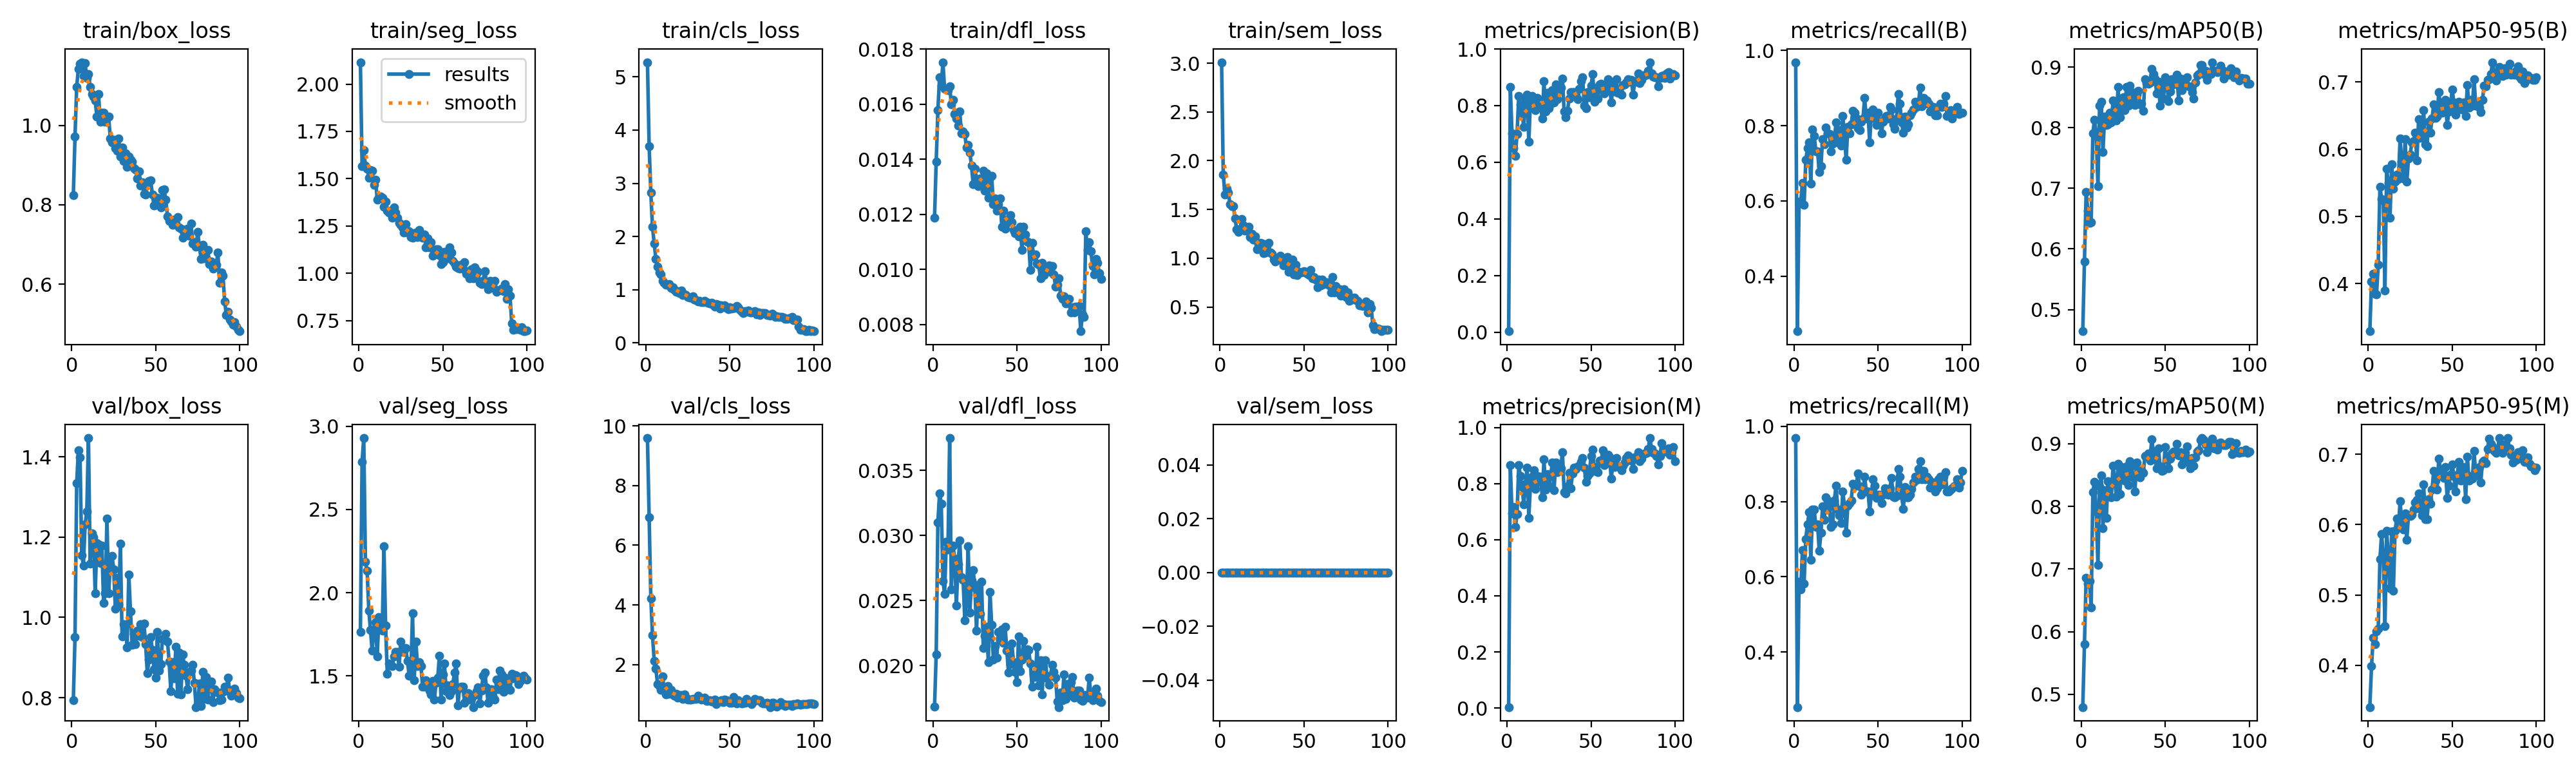

Source data for this figure (header and first rows):
epoch, time, train/box_loss, train/seg_loss, train/cls_loss, train/dfl_loss, train/sem_loss, metrics/precision(B), metrics/recall(B), metrics/mAP50(B), metrics/mAP50-95(B), metrics/precision(M), metrics/recall(M), metrics/mAP50(M), metrics/mAP50-95(M), val/box_loss, val/seg_loss, val/cls_loss, val/dfl_loss, val/sem_loss, lr/pg0, lr/pg1, lr/pg2
1, 41.83, 0.8248, 2.116, 5.276, 0.01187, 3.01, 0.00342, 0.9685, 0.4643, 0.329, 0.00342, 0.9685, 0.4798, 0.3403, 0.7938, 1.763, 9.589, 0.01682, 0, 0.0006545, 0.0006545, 0.0006545
2, 64.19, 0.9723, 1.567, 3.702, 0.01391, 1.858, 0.8659, 0.2541, 0.5794, 0.4034, 0.8659, 0.2541, 0.58, 0.3982, 0.9517, 2.787, 6.946, 0.02087, 0, 0.001308, 0.001308, 0.001308
3, 86.77, 1.097, 1.65, 2.825, 0.01577, 1.655, 0.7018, 0.5984, 0.6936, 0.4141, 0.6935, 0.5878, 0.6859, 0.4387, 1.335, 2.929, 4.225, 0.03102, 0, 0.001949, 0.001949, 0.001949
4, 109.5, 1.142, 1.571, 2.185, 0.01698, 1.71, 0.6493, 0.5984, 0.6631, 0.3844, 0.7163, 0.5669, 0.6768, 0.4296, 1.417, 2.186, 2.999, 0.03322, 0, 0.001941, 0.001941, 0.001941
5, 132.4, 1.156, 1.554, 1.867, 0.01666, 1.673, 0.6221, 0.6481, 0.6426, 0.3842, 0.6445, 0.6711, 0.6809, 0.448, 1.399, 2.132, 2.135, 0.03245, 0, 0.001921, 0.001921, 0.001921
6, 155, 1.159, 1.506, 1.584, 0.01752, 1.557, 0.7005, 0.5906, 0.6439, 0.4284, 0.6909, 0.5827, 0.6385, 0.4515, 1.155, 1.893, 1.867, 0.02649, 0, 0.001901, 0.001901, 0.001901
7, 177.5, 1.124, 1.546, 1.432, 0.01654, 1.536, 0.8334, 0.7087, 0.7911, 0.5445, 0.8664, 0.7008, 0.8233, 0.5509, 1.13, 1.774, 1.354, 0.0255, 0, 0.001881, 0.001881, 0.001881
8, 200.2, 1.156, 1.542, 1.329, 0.01654, 1.537, 0.8044, 0.7402, 0.8132, 0.5262, 0.8261, 0.7402, 0.8395, 0.5866, 1.232, 1.651, 1.294, 0.02953, 0, 0.001861, 0.001861, 0.001861
9, 223, 1.119, 1.468, 1.285, 0.0165, 1.408, 0.7702, 0.7559, 0.7873, 0.5238, 0.7887, 0.7716, 0.7922, 0.5558, 1.265, 1.78, 1.164, 0.02894, 0, 0.001842, 0.001842, 0.001842
10, 245.7, 1.13, 1.495, 1.166, 0.01665, 1.297, 0.7254, 0.6457, 0.7032, 0.3896, 0.7254, 0.6457, 0.7067, 0.4557, 1.447, 1.823, 1.613, 0.03748, 0, 0.001822, 0.001822, 0.001822
11, 268.3, 1.098, 1.391, 1.131, 0.01599, 1.273, 0.8202, 0.7904, 0.8359, 0.5707, 0.7998, 0.7795, 0.8319, 0.5911, 1.134, 1.615, 1.134, 0.02586, 0, 0.001802, 0.001802, 0.001802
12, 291, 1.079, 1.401, 1.091, 0.01616, 1.302, 0.8377, 0.7725, 0.8425, 0.55, 0.8558, 0.7795, 0.8497, 0.5547, 1.21, 1.851, 1.014, 0.02923, 0, 0.001782, 0.001782, 0.001782
13, 313.7, 1.073, 1.406, 1.093, 0.01564, 1.403, 0.6717, 0.7323, 0.7602, 0.4975, 0.678, 0.7323, 0.765, 0.5096, 1.2, 1.814, 1.286, 0.02825, 0, 0.001762, 0.001762, 0.001762
14, 336.4, 1.063, 1.399, 1.108, 0.01547, 1.336, 0.8222, 0.7323, 0.8183, 0.5778, 0.8005, 0.7402, 0.8263, 0.5902, 1.06, 1.77, 1.023, 0.02462, 0, 0.001743, 0.001743, 0.001743
15, 359.1, 1.022, 1.353, 1.039, 0.01521, 1.285, 0.8349, 0.6769, 0.8042, 0.5408, 0.8252, 0.669, 0.7818, 0.5056, 1.185, 2.279, 1.151, 0.0278, 0, 0.001723, 0.001723, 0.001723
16, 381.8, 1.079, 1.379, 1.046, 0.01573, 1.286, 0.8195, 0.6929, 0.8056, 0.5521, 0.8478, 0.7165, 0.8401, 0.591, 1.183, 1.802, 0.9961, 0.0296, 0, 0.001703, 0.001703, 0.001703
17, 404.5, 1.009, 1.332, 0.9995, 0.01493, 1.322, 0.7847, 0.7638, 0.825, 0.5625, 0.7801, 0.7874, 0.8372, 0.6088, 1.135, 1.511, 0.9662, 0.02678, 0, 0.001683, 0.001683, 0.001683
18, 427.1, 1.032, 1.321, 0.9678, 0.01501, 1.219, 0.8266, 0.7506, 0.809, 0.5553, 0.8266, 0.7506, 0.8145, 0.596, 1.179, 1.574, 1.026, 0.02661, 0, 0.001663, 0.001663, 0.001663
19, 449.8, 1.032, 1.332, 0.9689, 0.01492, 1.253, 0.7957, 0.7953, 0.8444, 0.6158, 0.8062, 0.811, 0.8653, 0.6335, 1.037, 1.563, 0.8982, 0.0235, 0, 0.001644, 0.001644, 0.001644
20, 472.4, 1.01, 1.292, 0.9426, 0.01442, 1.192, 0.7987, 0.7795, 0.8246, 0.5812, 0.8256, 0.8032, 0.8428, 0.6022, 1.06, 1.559, 0.9739, 0.02477, 0, 0.001624, 0.001624, 0.001624
21, 495, 1.021, 1.35, 0.989, 0.01451, 1.224, 0.7552, 0.7774, 0.8118, 0.556, 0.7511, 0.7874, 0.8155, 0.5931, 1.246, 1.615, 0.9784, 0.02918, 0, 0.001604, 0.001604, 0.001604
22, 517.9, 1.022, 1.321, 0.9006, 0.01424, 1.092, 0.8857, 0.7325, 0.8669, 0.6153, 0.8857, 0.7325, 0.868, 0.6157, 1.06, 1.645, 0.855, 0.02406, 0, 0.001584, 0.001584, 0.001584
23, 540.7, 0.9677, 1.293, 0.9191, 0.01376, 1.147, 0.7795, 0.7518, 0.8171, 0.5517, 0.7797, 0.7402, 0.8198, 0.5788, 1.13, 1.645, 1.01, 0.02652, 0, 0.001564, 0.001564, 0.001564
24, 563.3, 0.958, 1.266, 0.8997, 0.01309, 1.155, 0.8463, 0.7638, 0.845, 0.5858, 0.8345, 0.8032, 0.8626, 0.6135, 1.153, 1.554, 0.891, 0.02734, 0, 0.001545, 0.001545, 0.001545
25, 585.9, 0.9644, 1.257, 0.868, 0.01366, 1.153, 0.7919, 0.8088, 0.8503, 0.5923, 0.7926, 0.8425, 0.8546, 0.6123, 1.12, 1.704, 0.8343, 0.02599, 0, 0.001525, 0.001525, 0.001525
26, 608.7, 0.9432, 1.243, 0.858, 0.01327, 1.05, 0.8064, 0.7559, 0.8295, 0.6104, 0.83, 0.7795, 0.8418, 0.6138, 1.021, 1.646, 0.8392, 0.02267, 0, 0.001505, 0.001505, 0.001505
27, 631.3, 0.9358, 1.215, 0.8534, 0.01303, 1.059, 0.8545, 0.7874, 0.8671, 0.6117, 0.8747, 0.7638, 0.8639, 0.6216, 1.099, 1.647, 0.8357, 0.02622, 0, 0.001485, 0.001485, 0.001485
28, 653.6, 0.9664, 1.26, 0.8749, 0.0133, 1.079, 0.8117, 0.7466, 0.8362, 0.6241, 0.7774, 0.7424, 0.8344, 0.6317, 1.033, 1.666, 0.8584, 0.02396, 0, 0.001465, 0.001465, 0.001465
29, 676.2, 0.9224, 1.215, 0.814, 0.01309, 1.155, 0.875, 0.8265, 0.8697, 0.5831, 0.875, 0.8265, 0.8718, 0.6349, 1.184, 1.59, 0.8629, 0.02646, 0, 0.001446, 0.001446, 0.001446
30, 698.9, 0.9444, 1.222, 0.8041, 0.01358, 1.056, 0.8238, 0.7731, 0.8591, 0.6445, 0.8406, 0.7889, 0.8646, 0.6443, 0.953, 1.502, 0.8617, 0.02137, 0, 0.001426, 0.001426, 0.001426
31, 721.6, 0.9109, 1.19, 0.7806, 0.01287, 1.044, 0.8534, 0.7087, 0.8427, 0.6168, 0.8634, 0.7165, 0.8462, 0.6223, 0.9834, 1.505, 0.9591, 0.02227, 0, 0.001406, 0.001406, 0.001406
32, 744, 0.9292, 1.188, 0.7869, 0.01348, 0.9858, 0.8635, 0.797, 0.8377, 0.6234, 0.855, 0.7891, 0.8237, 0.613, 0.982, 1.877, 0.9019, 0.023, 0, 0.001386, 0.001386, 0.001386
33, 766.5, 0.8959, 1.211, 0.7715, 0.0126, 0.9661, 0.8944, 0.7795, 0.8541, 0.6576, 0.913, 0.7953, 0.8697, 0.6569, 0.9254, 1.472, 0.8241, 0.02025, 0, 0.001366, 0.001366, 0.001366
34, 789.1, 0.9224, 1.217, 0.7709, 0.01333, 1.001, 0.7796, 0.8032, 0.8604, 0.6073, 0.7705, 0.8032, 0.8534, 0.6079, 1.107, 1.705, 0.8557, 0.02564, 0, 0.001347, 0.001347, 0.001347
35, 811.9, 0.9138, 1.19, 0.7891, 0.01339, 0.9849, 0.7581, 0.8389, 0.8382, 0.6048, 0.7652, 0.8468, 0.8468, 0.6077, 1.015, 1.559, 0.8886, 0.02314, 0, 0.001327, 0.001327, 0.001327
36, 834.5, 0.9083, 1.23, 0.7664, 0.01237, 1.028, 0.7823, 0.8347, 0.8393, 0.6411, 0.7903, 0.8425, 0.8578, 0.6364, 0.9319, 1.58, 0.7937, 0.02047, 0, 0.001307, 0.001307, 0.001307
37, 857, 0.8924, 1.206, 0.7595, 0.01259, 0.9986, 0.8256, 0.8204, 0.8279, 0.6246, 0.8386, 0.8425, 0.854, 0.6298, 0.9589, 1.56, 0.7909, 0.02149, 0, 0.001287, 0.001287, 0.001287
38, 879.7, 0.8886, 1.188, 0.7405, 0.01214, 0.929, 0.8484, 0.7933, 0.88, 0.6453, 0.7845, 0.874, 0.8809, 0.6496, 0.9341, 1.434, 0.8098, 0.02062, 0, 0.001267, 0.001267, 0.001267
39, 902.3, 0.8665, 1.205, 0.7579, 0.01237, 0.9567, 0.8488, 0.7874, 0.8734, 0.6671, 0.8356, 0.8403, 0.8818, 0.677, 0.9669, 1.433, 0.7672, 0.02259, 0, 0.001248, 0.001248, 0.001248
40, 925, 0.8851, 1.136, 0.7223, 0.01259, 1.014, 0.8485, 0.811, 0.8726, 0.6462, 0.8568, 0.8189, 0.8847, 0.6625, 0.954, 1.472, 0.7949, 0.02198, 0, 0.001228, 0.001228, 0.001228
41, 947.6, 0.849, 1.186, 0.6837, 0.01156, 0.8617, 0.8382, 0.8189, 0.8741, 0.6481, 0.8527, 0.8268, 0.8737, 0.6503, 0.9838, 1.442, 0.8295, 0.02277, 0, 0.001208, 0.001208, 0.001208
42, 970.4, 0.8564, 1.139, 0.726, 0.01213, 0.9353, 0.822, 0.8728, 0.8973, 0.6846, 0.8626, 0.8661, 0.9071, 0.694, 0.9505, 1.411, 0.6819, 0.02175, 0, 0.001188, 0.001188, 0.001188
43, 993.2, 0.8278, 1.164, 0.7209, 0.01149, 0.9875, 0.8583, 0.8189, 0.889, 0.6645, 0.8636, 0.8268, 0.8878, 0.678, 0.9845, 1.386, 0.764, 0.02299, 0, 0.001168, 0.001168, 0.001168
44, 1016, 0.8254, 1.093, 0.646, 0.0117, 0.8363, 0.8873, 0.8347, 0.8811, 0.6547, 0.8786, 0.8268, 0.8765, 0.6735, 0.9331, 1.468, 0.7622, 0.02117, 0, 0.001149, 0.001149, 0.001149
45, 1039, 0.857, 1.104, 0.7111, 0.01184, 0.9322, 0.899, 0.7559, 0.8567, 0.6617, 0.8912, 0.774, 0.8607, 0.6661, 0.8615, 1.357, 0.8101, 0.01946, 0, 0.001129, 0.001129, 0.001129
46, 1061, 0.8596, 1.126, 0.681, 0.01198, 0.8241, 0.8006, 0.8347, 0.8754, 0.6732, 0.8578, 0.8189, 0.8932, 0.6817, 0.8948, 1.457, 0.7532, 0.02013, 0, 0.001109, 0.001109, 0.001109
47, 1084, 0.8623, 1.127, 0.711, 0.01172, 0.861, 0.7913, 0.8425, 0.836, 0.6359, 0.8061, 0.8583, 0.8644, 0.6381, 0.9516, 1.487, 0.8384, 0.02169, 0, 0.001089, 0.001089, 0.001089
48, 1107, 0.8261, 1.098, 0.662, 0.01143, 0.8541, 0.8467, 0.8189, 0.8695, 0.6559, 0.8261, 0.8425, 0.8567, 0.6558, 0.9187, 1.621, 0.8198, 0.02027, 0, 0.001069, 0.001069, 0.001069
49, 1129, 0.7987, 1.049, 0.6345, 0.01131, 0.8606, 0.829, 0.8014, 0.8482, 0.6658, 0.8371, 0.8093, 0.8573, 0.6706, 0.8702, 1.356, 0.7758, 0.01954, 0, 0.00105, 0.00105, 0.00105
50, 1152, 0.8002, 1.059, 0.6712, 0.01139, 0.8672, 0.8694, 0.8347, 0.8837, 0.6891, 0.898, 0.8189, 0.8949, 0.6853, 0.8501, 1.509, 0.7295, 0.01873, 0, 0.00103, 0.00103, 0.00103
51, 1175, 0.817, 1.112, 0.6465, 0.0112, 0.8556, 0.9114, 0.8098, 0.8742, 0.6694, 0.9202, 0.8177, 0.8752, 0.6693, 0.9637, 1.572, 0.7294, 0.02223, 0, 0.00101, 0.00101, 0.00101
52, 1197, 0.8063, 1.096, 0.6568, 0.01156, 0.8379, 0.8131, 0.7795, 0.8441, 0.6515, 0.8451, 0.7953, 0.8611, 0.6476, 0.8676, 1.407, 0.9119, 0.01956, 0, 0.0009902, 0.0009902, 0.0009902
53, 1220, 0.793, 1.08, 0.6587, 0.01071, 0.8302, 0.8512, 0.8109, 0.8595, 0.6646, 0.8595, 0.8185, 0.8769, 0.671, 0.8834, 1.443, 0.7388, 0.02045, 0, 0.0009704, 0.0009704, 0.0009704
54, 1243, 0.8374, 1.138, 0.6902, 0.01154, 0.8777, 0.8256, 0.8202, 0.8798, 0.671, 0.8415, 0.8359, 0.8847, 0.6894, 0.9469, 1.385, 0.7091, 0.02191, 0, 0.0009506, 0.0009506, 0.0009506
55, 1265, 0.839, 1.109, 0.6671, 0.01127, 0.7955, 0.8748, 0.8252, 0.8717, 0.6622, 0.8831, 0.8331, 0.8876, 0.6624, 0.9438, 1.407, 0.813, 0.02073, 0, 0.0009308, 0.0009308, 0.0009308
56, 1288, 0.8121, 1.067, 0.6256, 0.01101, 0.8067, 0.8772, 0.8189, 0.8733, 0.6588, 0.8778, 0.8189, 0.8842, 0.67, 0.9596, 1.45, 0.7629, 0.02123, 0, 0.000911, 0.000911, 0.000911
57, 1311, 0.7714, 1.053, 0.5872, 0.01099, 0.7817, 0.8578, 0.8504, 0.8879, 0.6697, 0.9199, 0.8347, 0.8996, 0.6824, 0.9402, 1.519, 0.7052, 0.02122, 0, 0.0008912, 0.0008912, 0.0008912
58, 1333, 0.7591, 1.034, 0.568, 0.00998, 0.703, 0.8425, 0.8421, 0.8452, 0.6495, 0.8657, 0.8626, 0.8814, 0.6359, 0.8898, 1.575, 0.7292, 0.02015, 0, 0.0008714, 0.0008714, 0.0008714
59, 1356, 0.7633, 1.029, 0.5929, 0.01097, 0.7793, 0.8646, 0.8043, 0.881, 0.6959, 0.873, 0.8122, 0.8867, 0.697, 0.8153, 1.324, 0.7297, 0.01838, 0, 0.0008516, 0.0008516, 0.0008516
60, 1378, 0.7502, 1.025, 0.5872, 0.01047, 0.7196, 0.8934, 0.7921, 0.8624, 0.662, 0.9033, 0.811, 0.8671, 0.6627, 0.8885, 1.426, 0.8577, 0.0193, 0, 0.0008318, 0.0008318, 0.0008318
... 40 more rows
